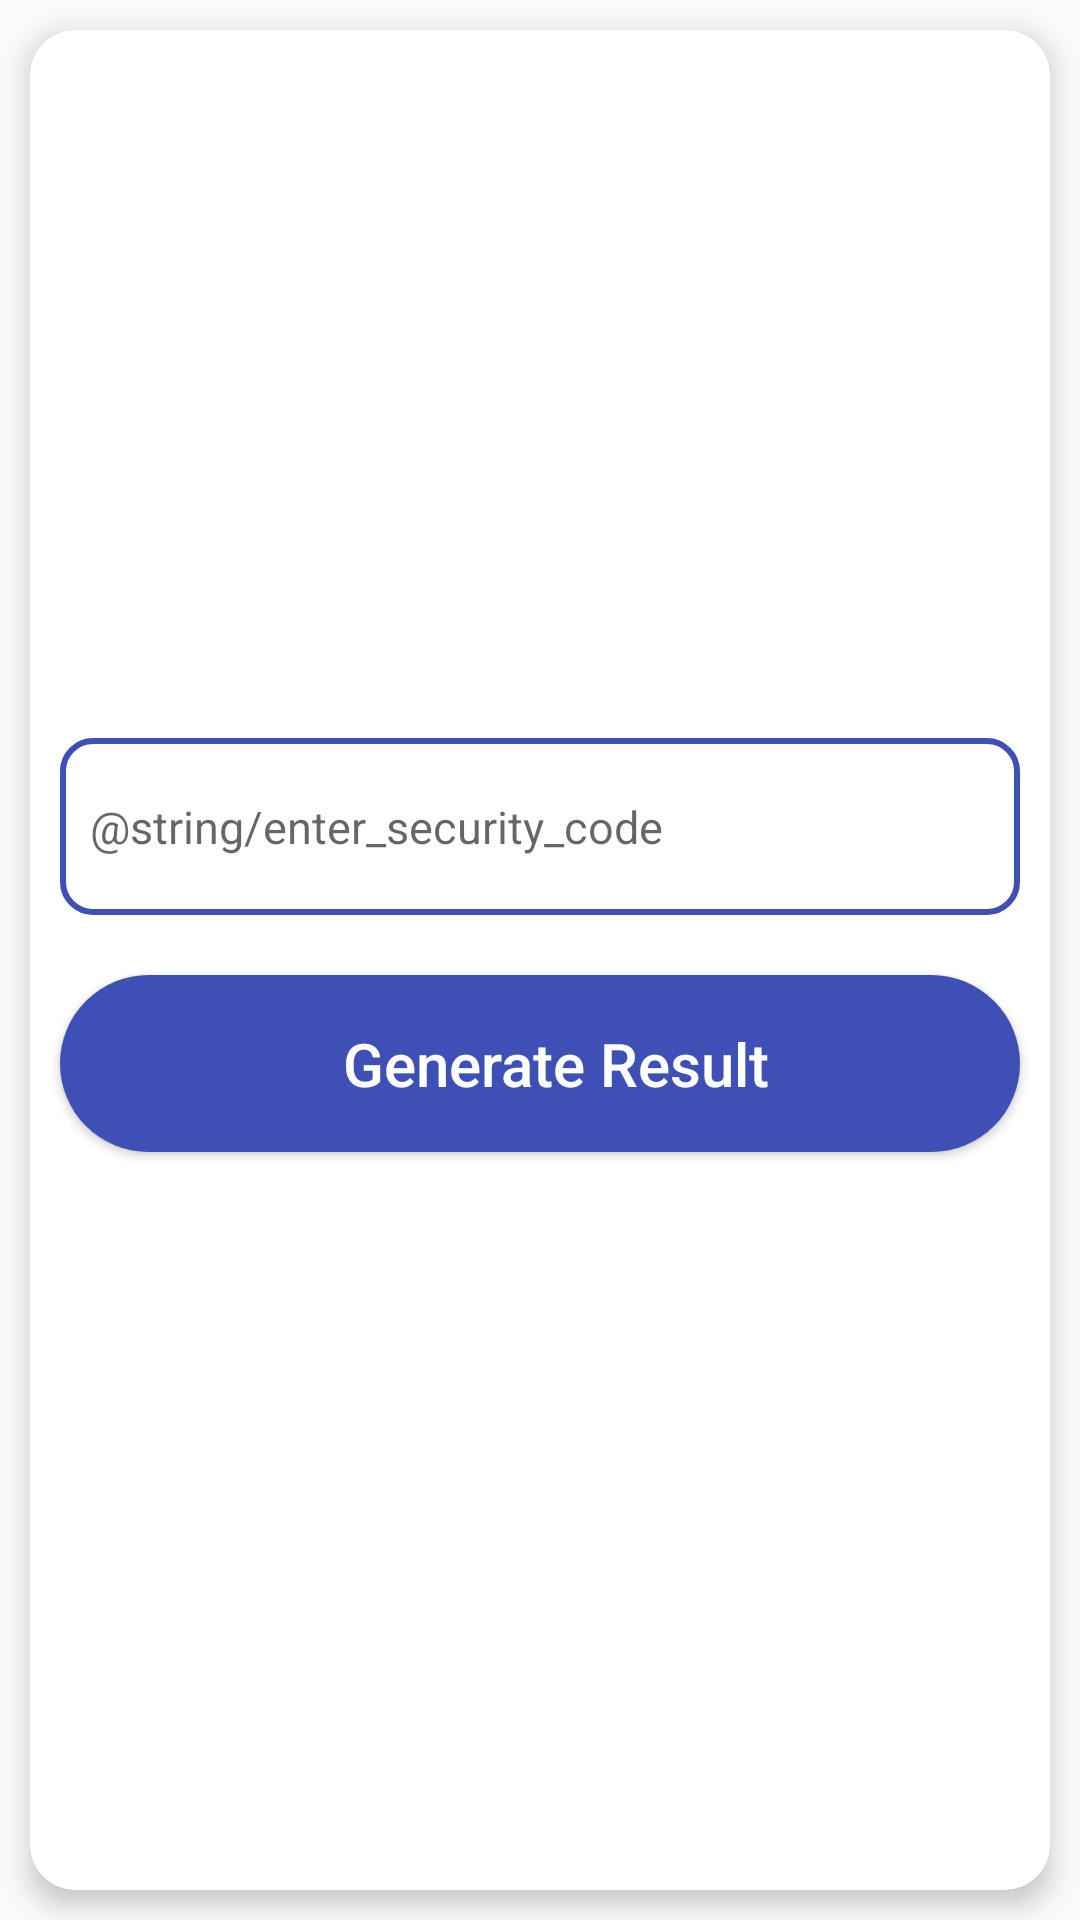

Reconstruct the res/layout file that produces this screen, plus the resources it refers to.
<!-- AndroidManifest.xml: application theme AppTheme -->
<!-- res/layout/activity_code.xml -->
<?xml version="1.0" encoding="utf-8"?>
<RelativeLayout xmlns:android="http://schemas.android.com/apk/res/android"
    xmlns:app="http://schemas.android.com/apk/res-auto"
    xmlns:tools="http://schemas.android.com/tools"
    android:layout_width="match_parent"
    android:layout_height="match_parent"
    tools:context=".MainActivity">

    <android.support.v7.widget.CardView
        android:layout_width="match_parent"
        android:layout_height="match_parent"
        android:layout_margin="10dp"
        android:background="@color/white"
        app:cardCornerRadius="15dp"
        app:cardElevation="5dp">

        <LinearLayout
            android:layout_width="match_parent"
            android:layout_height="match_parent"
            android:gravity="center"

            android:orientation="vertical"
            android:weightSum="1"

            >

            <EditText
                android:id="@+id/secretcode"
                android:layout_width="match_parent"
                android:layout_height="0dp"
                android:layout_marginLeft="10dp"
                android:layout_marginTop="0dp"
                android:layout_marginRight="10dp"
                android:layout_marginBottom="10dp"
                android:layout_weight="0.1"
                android:background="@drawable/round_blue_btn"
                android:gravity="center_vertical"
                android:hint="@string/enter_security_code"
                android:paddingLeft="10dp"
                android:singleLine="true"
                android:textSize="15dp" />

            <Button
                android:id="@+id/generateresult"
                android:layout_width="match_parent"
                android:layout_height="0dp"
                android:layout_margin="10dp"
                android:layout_weight="0.1"
                android:background="@drawable/round_btn"
                android:gravity="center"
                android:paddingLeft="10dp"
                android:text="Generate Result"
                android:textAllCaps="false"
                android:textColor="@color/white"
                android:textSize="20dp" />
        </LinearLayout>


    </android.support.v7.widget.CardView>
</RelativeLayout>
<!-- resources referenced by this layout -->
<resources>
  <color name="white">#FFFFFF</color>
  <!-- drawable round_blue_btn (drawable) -->
  <?xml version="1.0" encoding="utf-8"?>
  <selector xmlns:android="http://schemas.android.com/apk/res/android">
      <item>
          <shape android:shape="rectangle">
              <stroke android:color="@color/purple"
                  android:width="2dp"
                  />
              <corners android:radius="10dp"
  
                  />
          </shape>
      </item>
  </selector>
  <!-- drawable round_btn (drawable) -->
  <?xml version="1.0" encoding="utf-8"?>
  <selector xmlns:android="http://schemas.android.com/apk/res/android">
      <item>
          <shape android:shape="rectangle">
              <solid android:color="@color/purple"
  
                  />
              <corners android:radius="50dp"
  
                  />
          </shape>
      </item>
  
  </selector>
  <style name="AppTheme" parent="Theme.AppCompat.Light.DarkActionBar">
          
          <item name="colorPrimary">@color/colorPrimary</item>
          <item name="colorPrimaryDark">@color/colorPrimaryDark</item>
          <item name="colorAccent">@color/colorAccent</item>
      </style>
  <color name="purple">#3E50B5</color>
  <color name="colorPrimary">#3E50B5</color>
  <color name="colorPrimaryDark">#3E50B5</color>
  <color name="colorAccent">#1B4FAA</color>
</resources>
